Image classification data set "horse-or-human" (Pandyapriyanka-git/CNN on GitHub). Class labels (2): horses, humans.

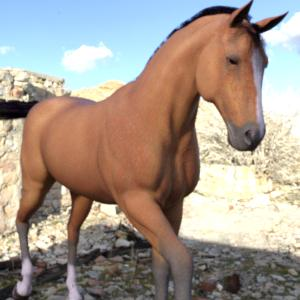
Label: horses

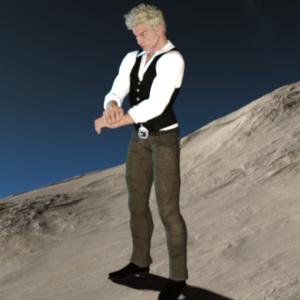
Label: humans

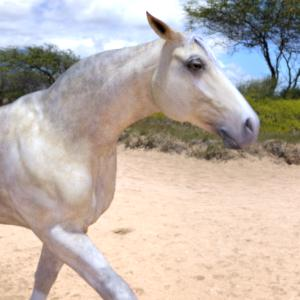
Label: horses

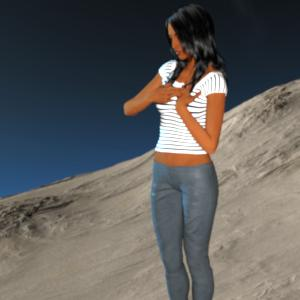
Label: humans

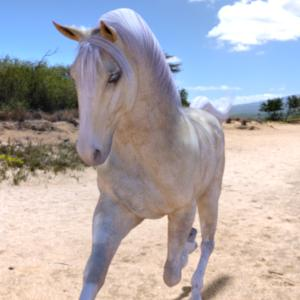
Label: horses

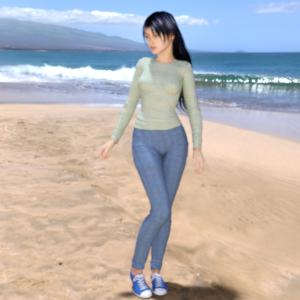
Label: humans
